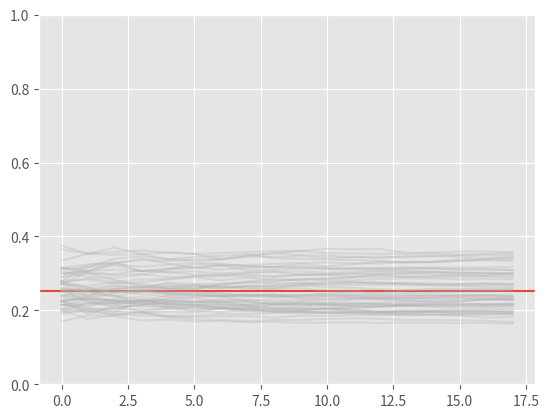

This figure's Python source:
import random as rd
import matplotlib.pyplot as plt

plt.style.use('ggplot')

class Urn(object):

        def __init__(self, samples):
                self.samples = samples
                self.urn = samples
       
        def grow_sample(self, n):
               
                while len(self.urn) < n:
                        item = rd.sample(self.urn, 1)
                        self.urn += item


dist = [rd.sample([0,0,0,1], 1)[0] for i in range(2000)]

plt.axhline(sum(dist)/len(dist))

for _ in range(50):

        u = Urn(rd.sample(dist, 100))

        urn_contents = []
        for n in [i * 100 for i in range(2,20)]:
                u.grow_sample(n)
                urn_contents.append(sum(u.urn)/len(u.urn))

        plt.plot(urn_contents, color='0.7', alpha=0.3)
        plt.ylim(0,1)

plt.show()
